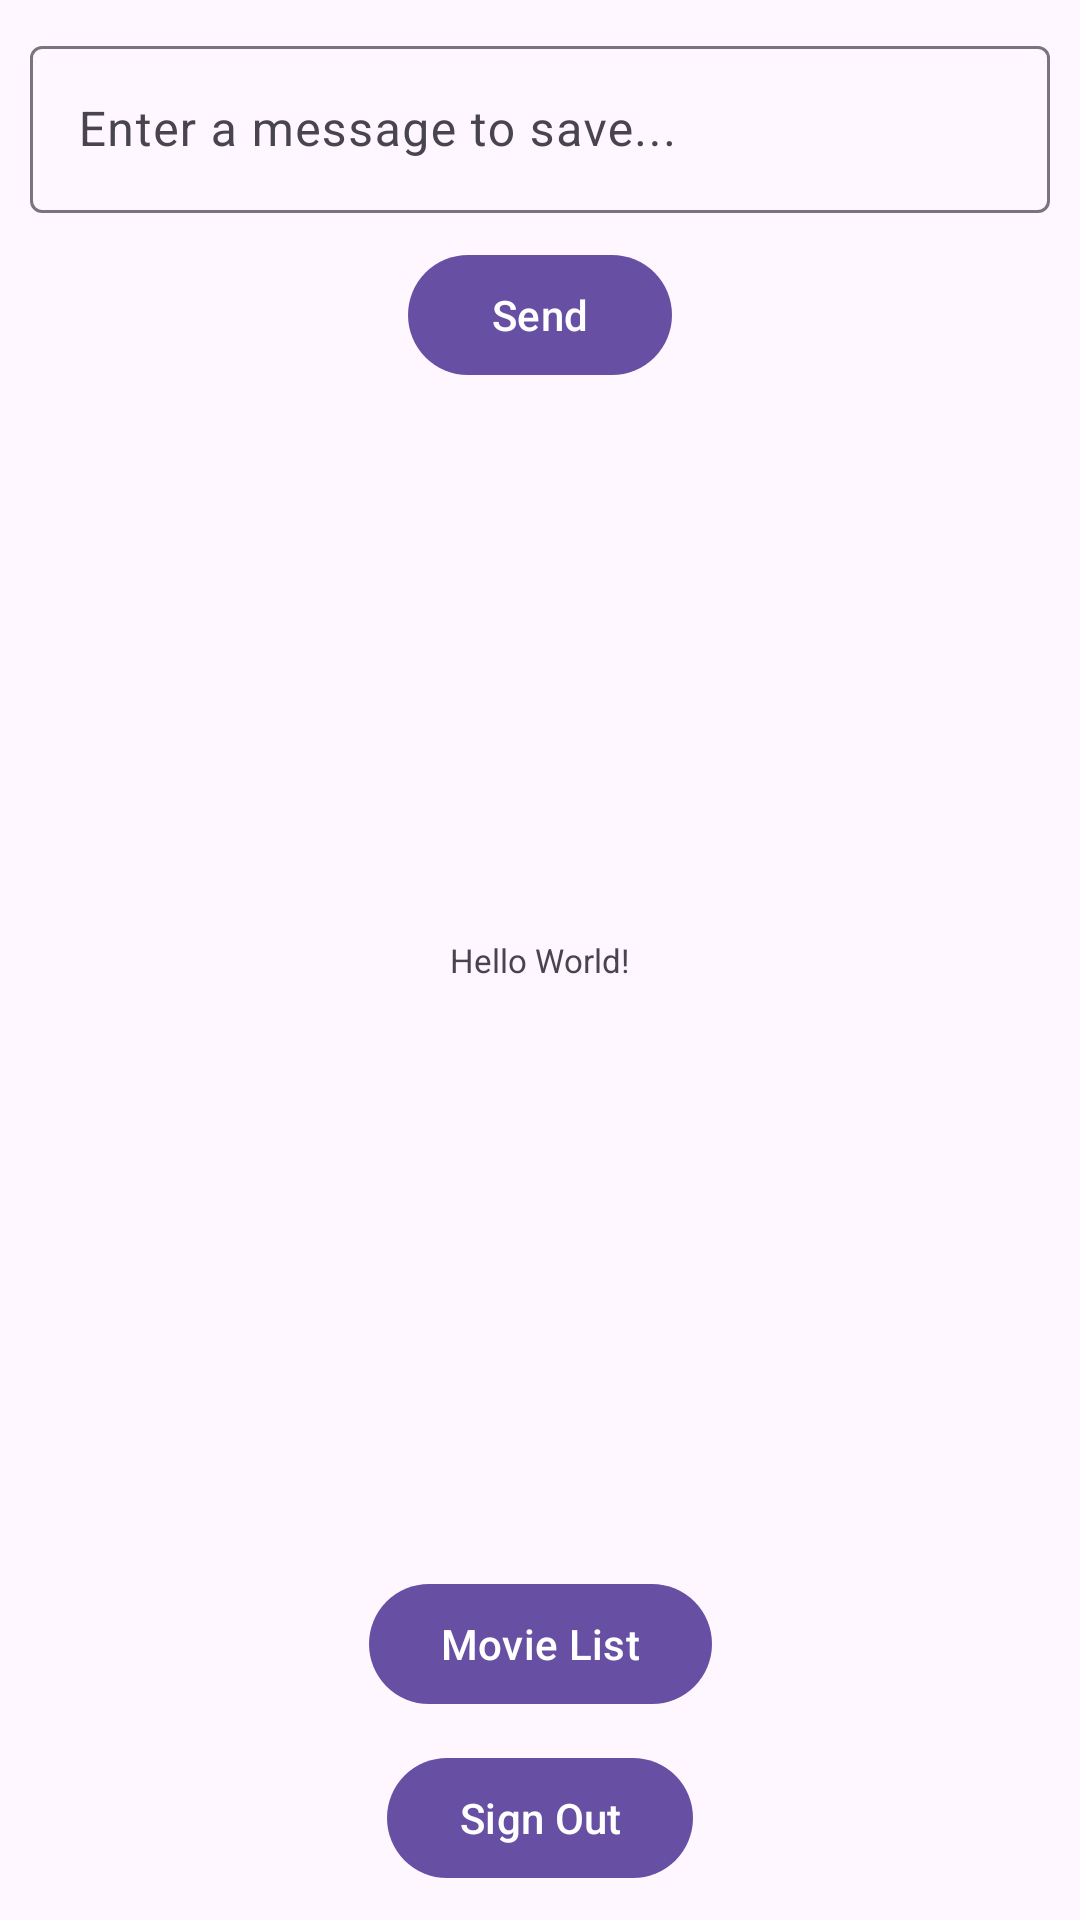

The Android layout XML behind this screen, and the referenced resources:
<!-- AndroidManifest.xml: application theme Theme._25A10357L10 -->
<!-- res/layout/activity_main.xml -->
<?xml version="1.0" encoding="utf-8"?>
<androidx.constraintlayout.widget.ConstraintLayout xmlns:android="http://schemas.android.com/apk/res/android"
    xmlns:app="http://schemas.android.com/apk/res-auto"
    xmlns:tools="http://schemas.android.com/tools"
    android:id="@+id/main"
    android:layout_width="match_parent"
    android:layout_height="match_parent"
    tools:context=".MainActivity">

    <com.google.android.material.textfield.TextInputLayout
        android:id="@+id/main_ETL_messageLayout"
        android:layout_width="match_parent"
        android:layout_height="wrap_content"
        android:layout_margin="@dimen/default_margin"
        app:layout_constraintEnd_toEndOf="parent"
        app:layout_constraintStart_toStartOf="parent"
        app:layout_constraintTop_toTopOf="parent">

        <com.google.android.material.textfield.TextInputEditText
            android:id="@+id/main_ET_message"
            android:layout_width="match_parent"
            android:layout_height="wrap_content"
            android:hint="@string/hint"
            android:inputType="text" />
    </com.google.android.material.textfield.TextInputLayout>

    <com.google.android.material.button.MaterialButton
        android:id="@+id/main_BTN_send"
        android:layout_width="wrap_content"
        android:layout_height="wrap_content"
        android:layout_margin="10dp"
        android:text="@string/send"
        app:layout_constraintEnd_toEndOf="parent"
        app:layout_constraintStart_toStartOf="parent"
        app:layout_constraintTop_toBottomOf="@id/main_ETL_messageLayout" />

    <com.google.android.material.textview.MaterialTextView
        android:id="@+id/main_LBL_message"
        android:layout_width="wrap_content"
        android:layout_height="wrap_content"
        android:text="Hello World!"
        android:textSize="@dimen/default_text_size"
        app:layout_constraintBottom_toBottomOf="parent"
        app:layout_constraintEnd_toEndOf="parent"
        app:layout_constraintStart_toStartOf="parent"
        app:layout_constraintTop_toTopOf="parent" />
    <com.google.android.material.button.MaterialButton
        android:id="@+id/main_BTN_movie_list"
        android:layout_width="wrap_content"
        android:layout_height="wrap_content"
        android:layout_margin="@dimen/default_margin"
        android:text="@string/movie_list"
        app:layout_constraintBottom_toTopOf="@id/main_BTN_signout"
        app:layout_constraintEnd_toEndOf="parent"
        app:layout_constraintStart_toStartOf="parent" />

    <com.google.android.material.button.MaterialButton
        android:id="@+id/main_BTN_signout"
        android:layout_width="wrap_content"
        android:layout_height="wrap_content"
        android:layout_margin="@dimen/default_margin"
        android:text="@string/sign_out"
        app:layout_constraintBottom_toBottomOf="parent"
        app:layout_constraintEnd_toEndOf="parent"
        app:layout_constraintStart_toStartOf="parent" />


</androidx.constraintlayout.widget.ConstraintLayout>
<!-- resources referenced by this layout -->
<resources>
  <dimen name="default_margin">10dp</dimen>
  <dimen name="default_text_size">11sp</dimen>
  <string name="hint">Enter a message to save...</string>
  <string name="movie_list">Movie List</string>
  <string name="send">Send</string>
  <string name="sign_out">Sign Out</string>
  <style name="Theme._25A10357L10" parent="Base.Theme._25A10357L10" />
  <style name="Base.Theme._25A10357L10" parent="Theme.Material3.DayNight.NoActionBar">
          
          
      </style>
</resources>
